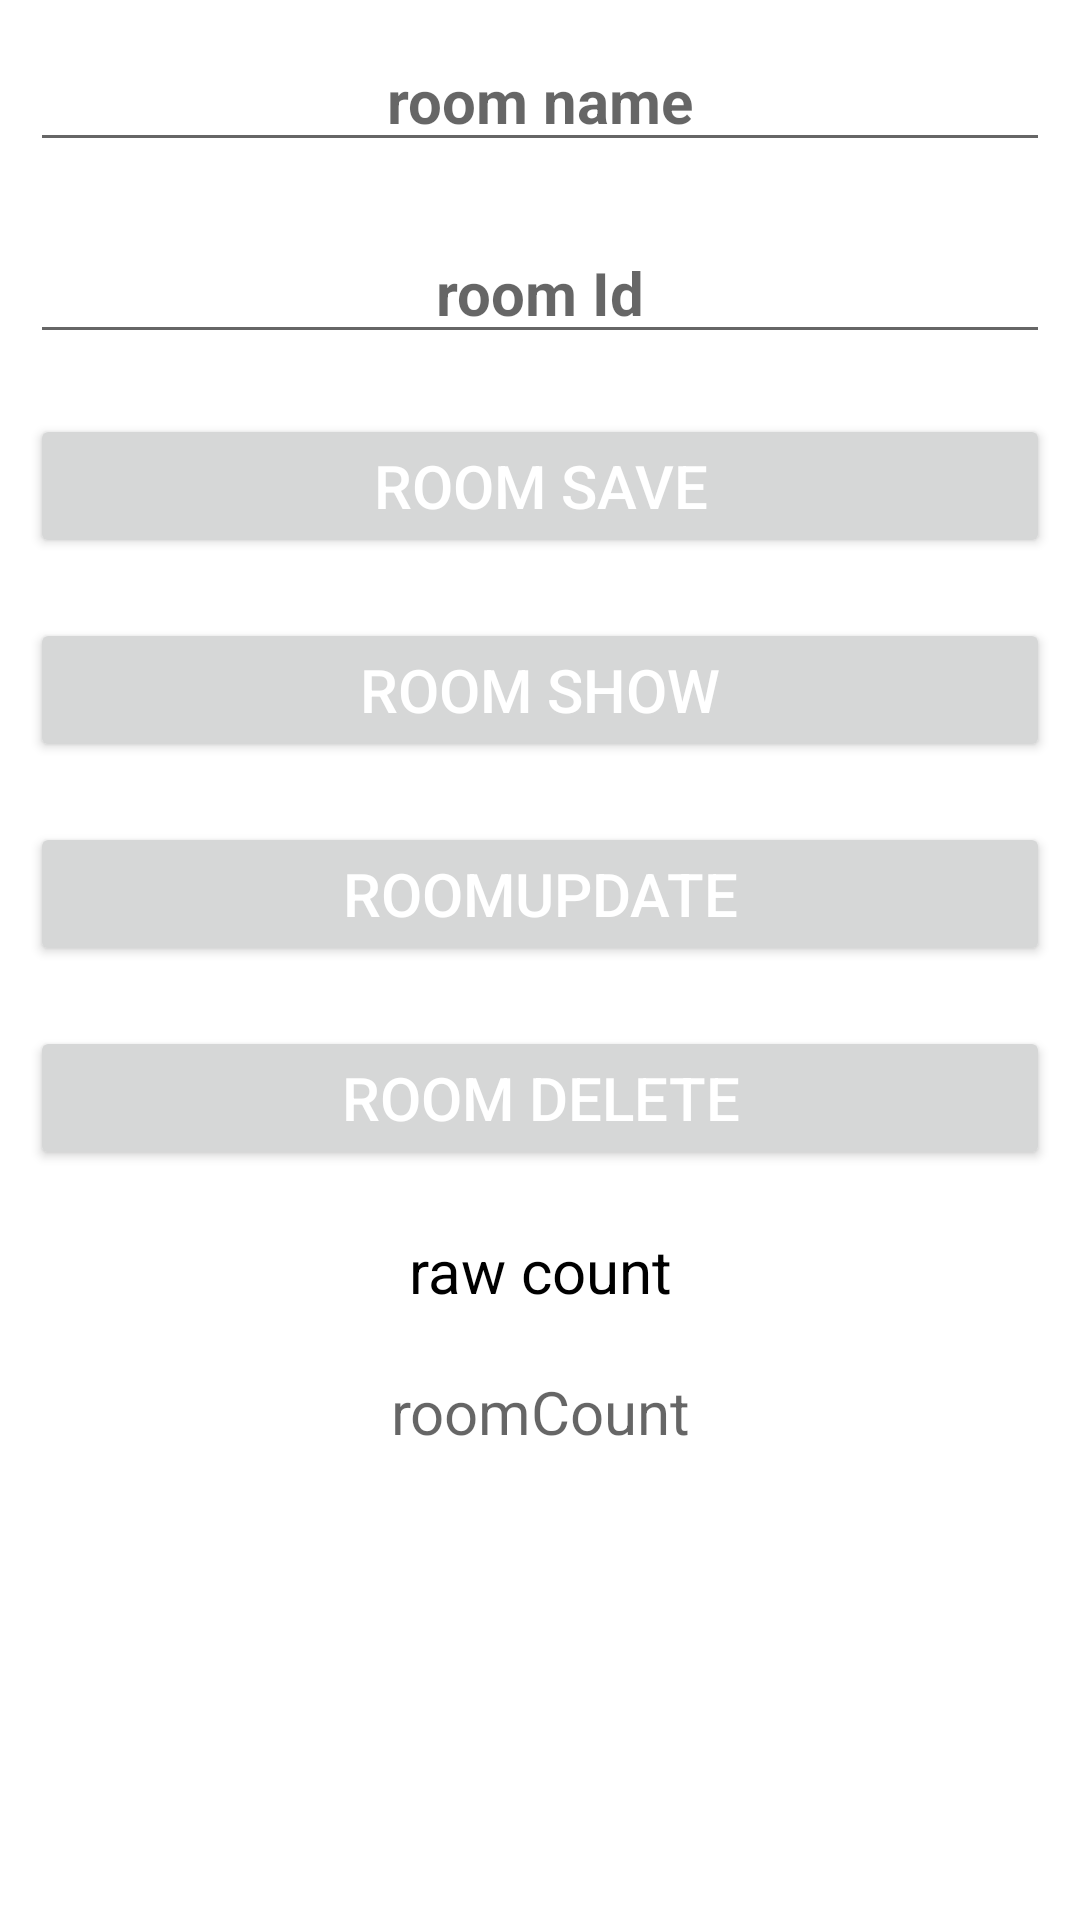

Write the Android layout XML for this screen, with the resource values it uses.
<!-- AndroidManifest.xml: application theme Theme.Practice118 -->
<!-- res/layout/activity_main4.xml -->
<?xml version="1.0" encoding="utf-8"?>
<LinearLayout xmlns:android="http://schemas.android.com/apk/res/android"
    xmlns:app="http://schemas.android.com/apk/res-auto"
    xmlns:tools="http://schemas.android.com/tools"
    android:layout_width="match_parent"
    android:layout_height="match_parent"
    tools:context=".MainActivity4"
    android:orientation="vertical">

    <EditText
        android:layout_width="match_parent"
        android:layout_height="wrap_content"
        android:inputType="textPersonName"
        android:id="@+id/roomName"
        android:textStyle="bold"
        android:textSize="20sp"
        android:layout_margin="10dp"
        android:hint="room name"
        android:gravity="center"/>

    <EditText
        android:layout_width="match_parent"
        android:layout_height="wrap_content"
        android:inputType="number"
        android:id="@+id/roomId"
        android:textStyle="bold"
        android:textSize="20sp"
        android:layout_margin="10dp"
        android:hint="room Id"
        android:gravity="center"/>

    <Button
        android:layout_width="match_parent"
        android:layout_height="wrap_content"
        android:text="room Save"
        android:id="@+id/roomSave"
        android:textColor="@color/white"
        android:textSize="20sp"
        android:layout_margin="10dp"/>

    <Button
        android:layout_width="match_parent"
        android:layout_height="wrap_content"
        android:text="room Show"
        android:id="@+id/roomShow"
        android:textColor="@color/white"
        android:textSize="20sp"
        android:layout_margin="10dp"/>

    <Button
        android:layout_width="match_parent"
        android:layout_height="wrap_content"
        android:text="roomUpdate"
        android:id="@+id/roomUpdate"
        android:textColor="@color/white"
        android:textSize="20sp"
        android:layout_margin="10dp"/>

    <Button
        android:layout_width="match_parent"
        android:layout_height="wrap_content"
        android:text="room Delete"
        android:id="@+id/roomDelete"
        android:textColor="@color/white"
        android:textSize="20sp"
        android:layout_margin="10dp"/>

    <TextView
        android:layout_width="match_parent"
        android:layout_height="wrap_content"
        android:textSize="20sp"
        android:text="raw count"
        android:textColor="@color/black"
        android:layout_margin="10dp"
        android:gravity="center"/>

    <TextView
        android:layout_width="match_parent"
        android:layout_height="wrap_content"
        android:textSize="20sp"
        android:hint="roomCount"
        android:id="@+id/roomCount"
        android:textColor="@color/black"
        android:layout_margin="10dp"
        android:gravity="center"/>

</LinearLayout>
<!-- resources referenced by this layout -->
<resources>
  <color name="black">#FF000000</color>
  <color name="white">#FFFFFFFF</color>
  <style name="Theme.Practice118" parent="Theme.MaterialComponents.DayNight.DarkActionBar">
          
          <item name="colorPrimary">@color/purple_500</item>
          <item name="colorPrimaryVariant">@color/purple_700</item>
          <item name="colorOnPrimary">@color/white</item>
          
          <item name="colorSecondary">@color/teal_200</item>
          <item name="colorSecondaryVariant">@color/teal_700</item>
          <item name="colorOnSecondary">@color/black</item>
          
          <item name="android:statusBarColor" tools:targetApi="l">?attr/colorPrimaryVariant</item>
          
      </style>
  <color name="purple_500">#F06292</color>
  <color name="purple_700">#FF3700B3</color>
  <color name="teal_200">#FF03DAC5</color>
  <color name="teal_700">#FF018786</color>
</resources>
